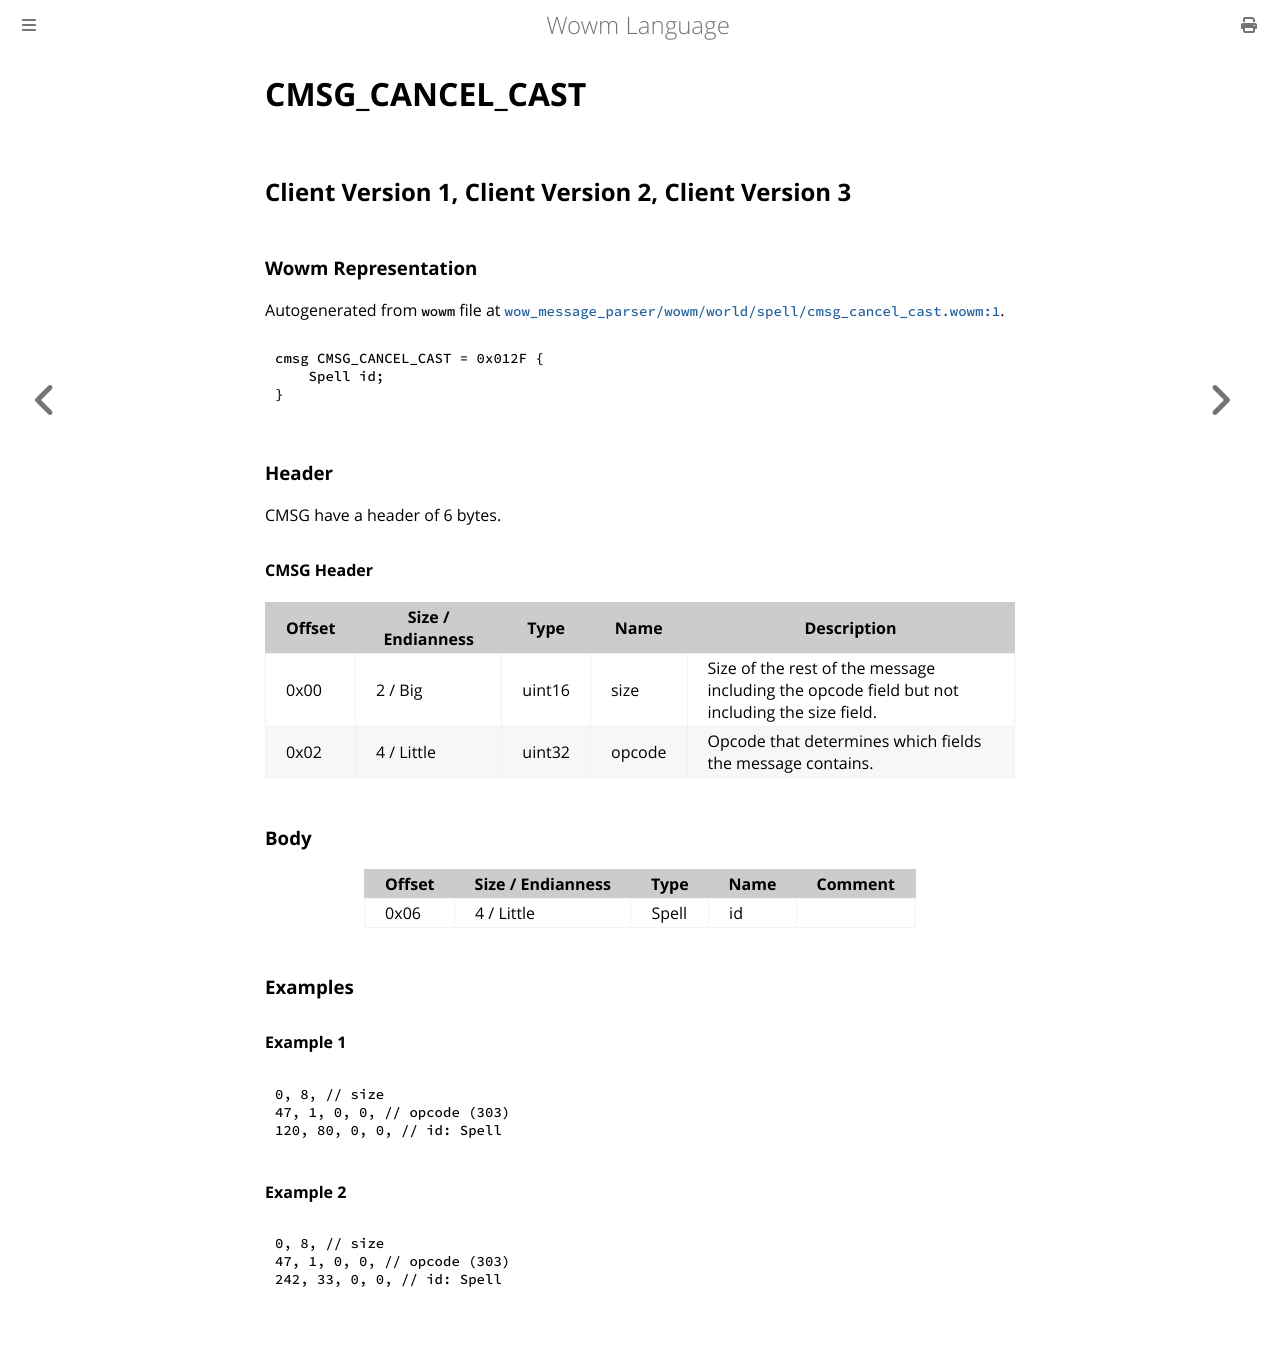

repository: gtker/wow_messages · page: docs/cmsg_cancel_cast.html · generator: mdbook

# CMSG_CANCEL_CAST

## Client Version 1, Client Version 2, Client Version 3

### Wowm Representation

Autogenerated from `wowm` file at [`wow_message_parser/wowm/world/spell/cmsg_cancel_cast.wowm:1`](https://github.com/gtker/wow_messages/tree/main/wow_message_parser/wowm/world/spell/cmsg_cancel_cast.wowm#L1).
```rust,ignore
cmsg CMSG_CANCEL_CAST = 0x012F {
    Spell id;
}
```
### Header

CMSG have a header of 6 bytes.

#### CMSG Header

| Offset | Size / Endianness | Type   | Name   | Description |
| ------ | ----------------- | ------ | ------ | ----------- |
| 0x00   | 2 / Big           | uint16 | size   | Size of the rest of the message including the opcode field but not including the size field.|
| 0x02   | 4 / Little        | uint32 | opcode | Opcode that determines which fields the message contains.|

### Body

| Offset | Size / Endianness | Type | Name | Comment |
| ------ | ----------------- | ---- | ---- | ------- |
| 0x06 | 4 / Little | Spell | id |  |

### Examples

#### Example 1

```c
0, 8, // size
47, 1, 0, 0, // opcode (303)
120, 80, 0, 0, // id: Spell
```
#### Example 2

```c
0, 8, // size
47, 1, 0, 0, // opcode (303)
242, 33, 0, 0, // id: Spell
```
